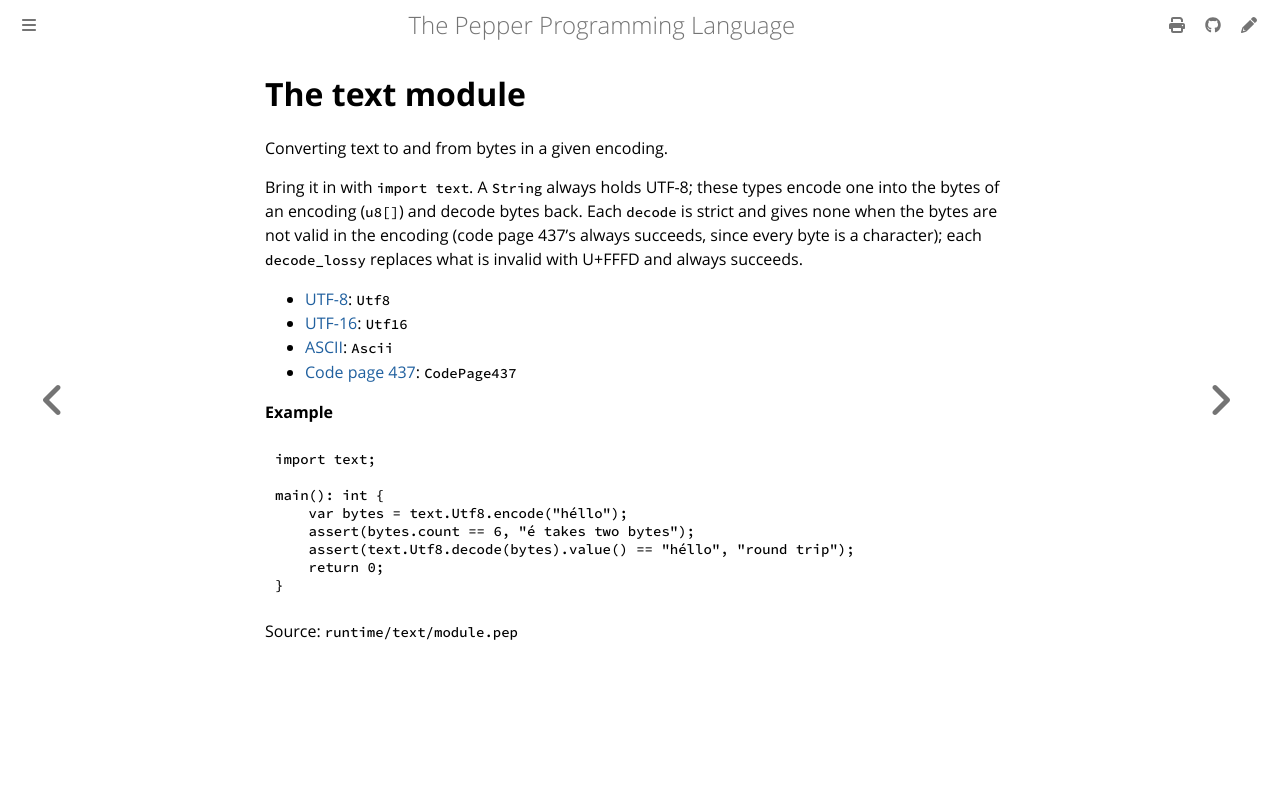

repository: pep-lang/pepper · page: 0.9.2/reference/text-module.html · generator: mdbook

<!-- Generated from runtime/text/module.pep by `pep-doc reference`. Do not edit. -->

# The text module

Converting text to and from bytes in a given encoding.

Bring it in with `import text`. A `String` always holds UTF-8; these
types encode one into the bytes of an encoding (`u8[]`) and decode bytes
back. Each `decode` is strict and gives none when the bytes are not valid
in the encoding (code page 437's always succeeds, since every byte is a
character); each `decode_lossy` replaces what is invalid with U+FFFD
and always succeeds.

- [UTF-8](text-utf8.md): `Utf8`
- [UTF-16](text-utf16.md): `Utf16`
- [ASCII](text-ascii.md): `Ascii`
- [Code page 437](text-code_page_437.md): `CodePage437`

**Example**
```pepper
import text;

main(): int {
    var bytes = text.Utf8.encode("héllo");
    assert(bytes.count == 6, "é takes two bytes");
    assert(text.Utf8.decode(bytes).value() == "héllo", "round trip");
    return 0;
}
```

Source: `runtime/text/module.pep`
